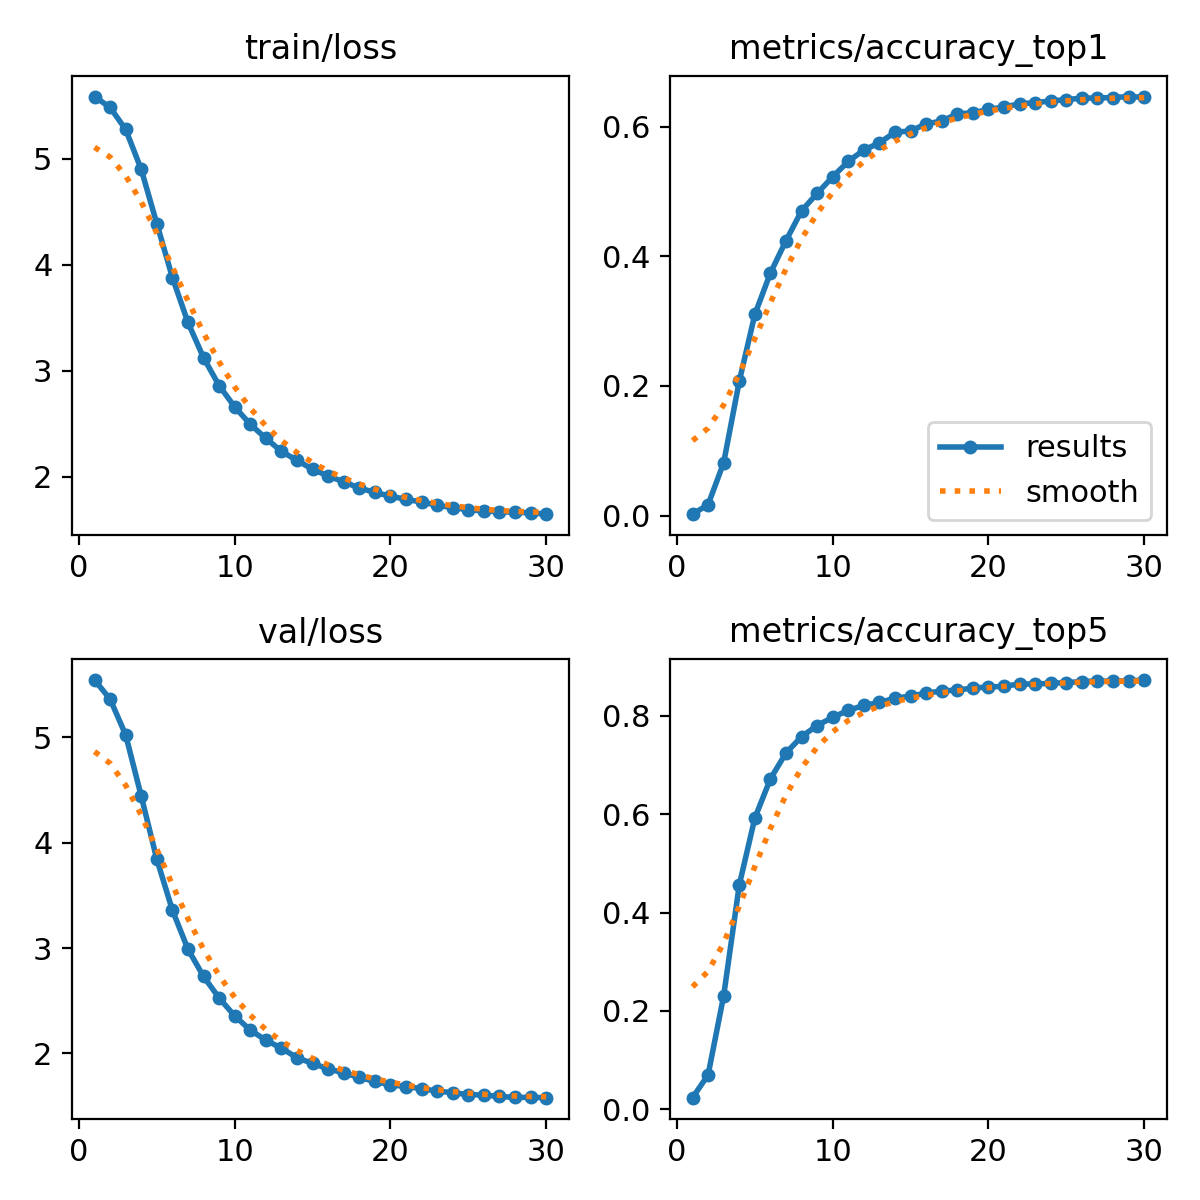

The table this chart was drawn from, first rows:
epoch, time, train/loss, metrics/accuracy_top1, metrics/accuracy_top5, val/loss, lr/pg0, lr/pg1, lr/pg2
1, 15.93, 5.586, 0.00224, 0.0239, 5.545, 1.28968e-05, 1.28968e-05, 1.28968e-05
2, 31.1, 5.483, 0.01693, 0.07022, 5.364, 2.50422e-05, 2.50422e-05, 2.50422e-05
3, 46.47, 5.276, 0.08167, 0.2311, 5.024, 3.63296e-05, 3.63296e-05, 3.63296e-05
4, 61.84, 4.898, 0.2072, 0.4557, 4.442, 3.5139e-05, 3.5139e-05, 3.5139e-05
5, 77.89, 4.388, 0.3103, 0.5919, 3.843, 3.3852e-05, 3.3852e-05, 3.3852e-05
6, 93.53, 3.88, 0.3743, 0.6716, 3.36, 3.2565e-05, 3.2565e-05, 3.2565e-05
7, 109.5, 3.456, 0.424, 0.7241, 2.989, 3.1278e-05, 3.1278e-05, 3.1278e-05
8, 124.9, 3.124, 0.4701, 0.7572, 2.73, 2.9991e-05, 2.9991e-05, 2.9991e-05
9, 140.9, 2.861, 0.497, 0.7799, 2.526, 2.8704e-05, 2.8704e-05, 2.8704e-05
10, 156.4, 2.66, 0.5227, 0.7966, 2.356, 2.7417e-05, 2.7417e-05, 2.7417e-05
11, 172.2, 2.496, 0.5463, 0.8108, 2.222, 2.613e-05, 2.613e-05, 2.613e-05
12, 187.7, 2.364, 0.564, 0.8207, 2.125, 2.4843e-05, 2.4843e-05, 2.4843e-05
13, 203.6, 2.242, 0.5749, 0.8267, 2.05, 2.3556e-05, 2.3556e-05, 2.3556e-05
14, 219, 2.156, 0.5914, 0.8354, 1.959, 2.2269e-05, 2.2269e-05, 2.2269e-05
15, 234.9, 2.072, 0.5934, 0.8396, 1.905, 2.0982e-05, 2.0982e-05, 2.0982e-05
16, 250.4, 2.009, 0.6043, 0.8459, 1.854, 1.9695e-05, 1.9695e-05, 1.9695e-05
17, 266.1, 1.954, 0.6086, 0.8498, 1.815, 1.8408e-05, 1.8408e-05, 1.8408e-05
18, 281.6, 1.895, 0.6198, 0.8521, 1.773, 1.7121e-05, 1.7121e-05, 1.7121e-05
19, 297.4, 1.854, 0.6213, 0.8558, 1.734, 1.5834e-05, 1.5834e-05, 1.5834e-05
20, 312.7, 1.819, 0.6265, 0.8583, 1.701, 1.4547e-05, 1.4547e-05, 1.4547e-05
21, 328.9, 1.788, 0.6302, 0.8593, 1.686, 1.326e-05, 1.326e-05, 1.326e-05
22, 343.9, 1.764, 0.6352, 0.8645, 1.665, 1.1973e-05, 1.1973e-05, 1.1973e-05
23, 359.4, 1.733, 0.637, 0.864, 1.643, 1.0686e-05, 1.0686e-05, 1.0686e-05
24, 374.7, 1.711, 0.6397, 0.8658, 1.627, 9.399e-06, 9.399e-06, 9.399e-06
25, 390.1, 1.691, 0.6417, 0.867, 1.609, 8.112e-06, 8.112e-06, 8.112e-06
26, 405.1, 1.679, 0.6439, 0.8693, 1.604, 6.825e-06, 6.825e-06, 6.825e-06
27, 420.6, 1.673, 0.6442, 0.8703, 1.591, 5.538e-06, 5.538e-06, 5.538e-06
28, 435.7, 1.665, 0.6449, 0.87, 1.582, 4.251e-06, 4.251e-06, 4.251e-06
29, 451.1, 1.662, 0.6464, 0.8705, 1.583, 2.964e-06, 2.964e-06, 2.964e-06
30, 466.5, 1.649, 0.6452, 0.8723, 1.58, 1.677e-06, 1.677e-06, 1.677e-06
